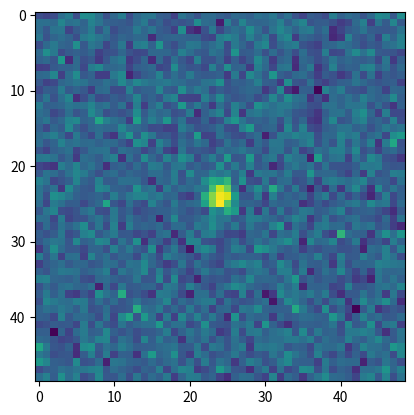

The script that saved this image:
import math as m
import numpy as np
from scipy.signal import fftconvolve

def render_psf_os(psf_sigma_x, psf_sigma_y, psf_theta, pixel_scale, over_sampling):

    psf_sigma_max = max(psf_sigma_x, psf_sigma_y)
    radius_os_pix = 3*int(over_sampling*psf_sigma_max/(2.0*pixel_scale))
    range_os_pix = range(-radius_os_pix, radius_os_pix+1)
    x, y = np.meshgrid(range_os_pix, range_os_pix)
    a = (m.cos(psf_theta)**2)/(2*psf_sigma_x**2) + (m.sin(psf_theta)**2)/(2*psf_sigma_y**2)
    b = m.sin(2*psf_theta)/(4*psf_sigma_y**2) - m.sin(2*psf_theta)/(4*psf_sigma_x**2)
    c = m.sin(psf_theta)**2/(2*psf_sigma_x**2) + m.cos(psf_theta)**2/(2*psf_sigma_y**2)
    psf_os = np.exp(-a*(x**2) - 2*b*(x*y) - c*(y**2))
    psf_os = psf_os / np.sum(psf_os)
    return psf_os

def render_source_image(
    pos_x = 0,
    pos_y = 0,    
    alpha = 5,
    noise_bg_sigma = 0.01,
    psf_sigma_x = 6.0,
    psf_sigma_y = 8.0,
    psf_theta = 0.0,
    width = 25,
    height = 25,
    pixel_scale = 0.5,
    over_sampling = 5):

    assert(over_sampling % 2 == 1)

    half_width_os_pix = int(over_sampling*width/(2.0*pixel_scale))
    half_height_os_pix = int(over_sampling*height/(2.0*pixel_scale))
    width_os_pix = 1 + 2*half_width_os_pix
    height_os_pix = 1 + 2*half_height_os_pix
    pos_x_os_pix = int(round((over_sampling*pos_x/pixel_scale) + half_width_os_pix))
    pos_y_os_pix = int(round((over_sampling*pos_y/pixel_scale) + half_width_os_pix))
    im_os = np.zeros((height_os_pix, width_os_pix))
    im_os[pos_y_os_pix, pos_x_os_pix] = 1.0
    psf_os = render_psf_os(psf_sigma_x, psf_sigma_y, psf_theta, pixel_scale, over_sampling)
    im_os_conv_psf_os = fftconvolve(im_os, psf_os, 'same')
    ds_kernel = np.ones((over_sampling, over_sampling))
    im_os_tag = fftconvolve(im_os_conv_psf_os, ds_kernel, 'same')
    x_sample = np.arange(0, int(half_width_os_pix), over_sampling).astype(np.int32)
    y_sample = np.arange(0, int(half_height_os_pix), over_sampling).astype(np.int32)
    x_sample = np.hstack((-np.flip(x_sample, 0), x_sample[1:])) + half_width_os_pix
    y_sample = np.hstack((-np.flip(y_sample, 0), y_sample[1:])) + half_height_os_pix
    xx, yy = np.meshgrid(x_sample, y_sample)
    im_ds = im_os_tag[yy.flatten(), xx.flatten()].reshape(*xx.shape)
    im = im_ds + np.random.randn(*im_ds.shape)*noise_bg_sigma
    return im

if __name__ == "__main__":

    src_im = render_source_image()
    import matplotlib.pyplot as plt
    plt.imshow(src_im)
    plt.show()